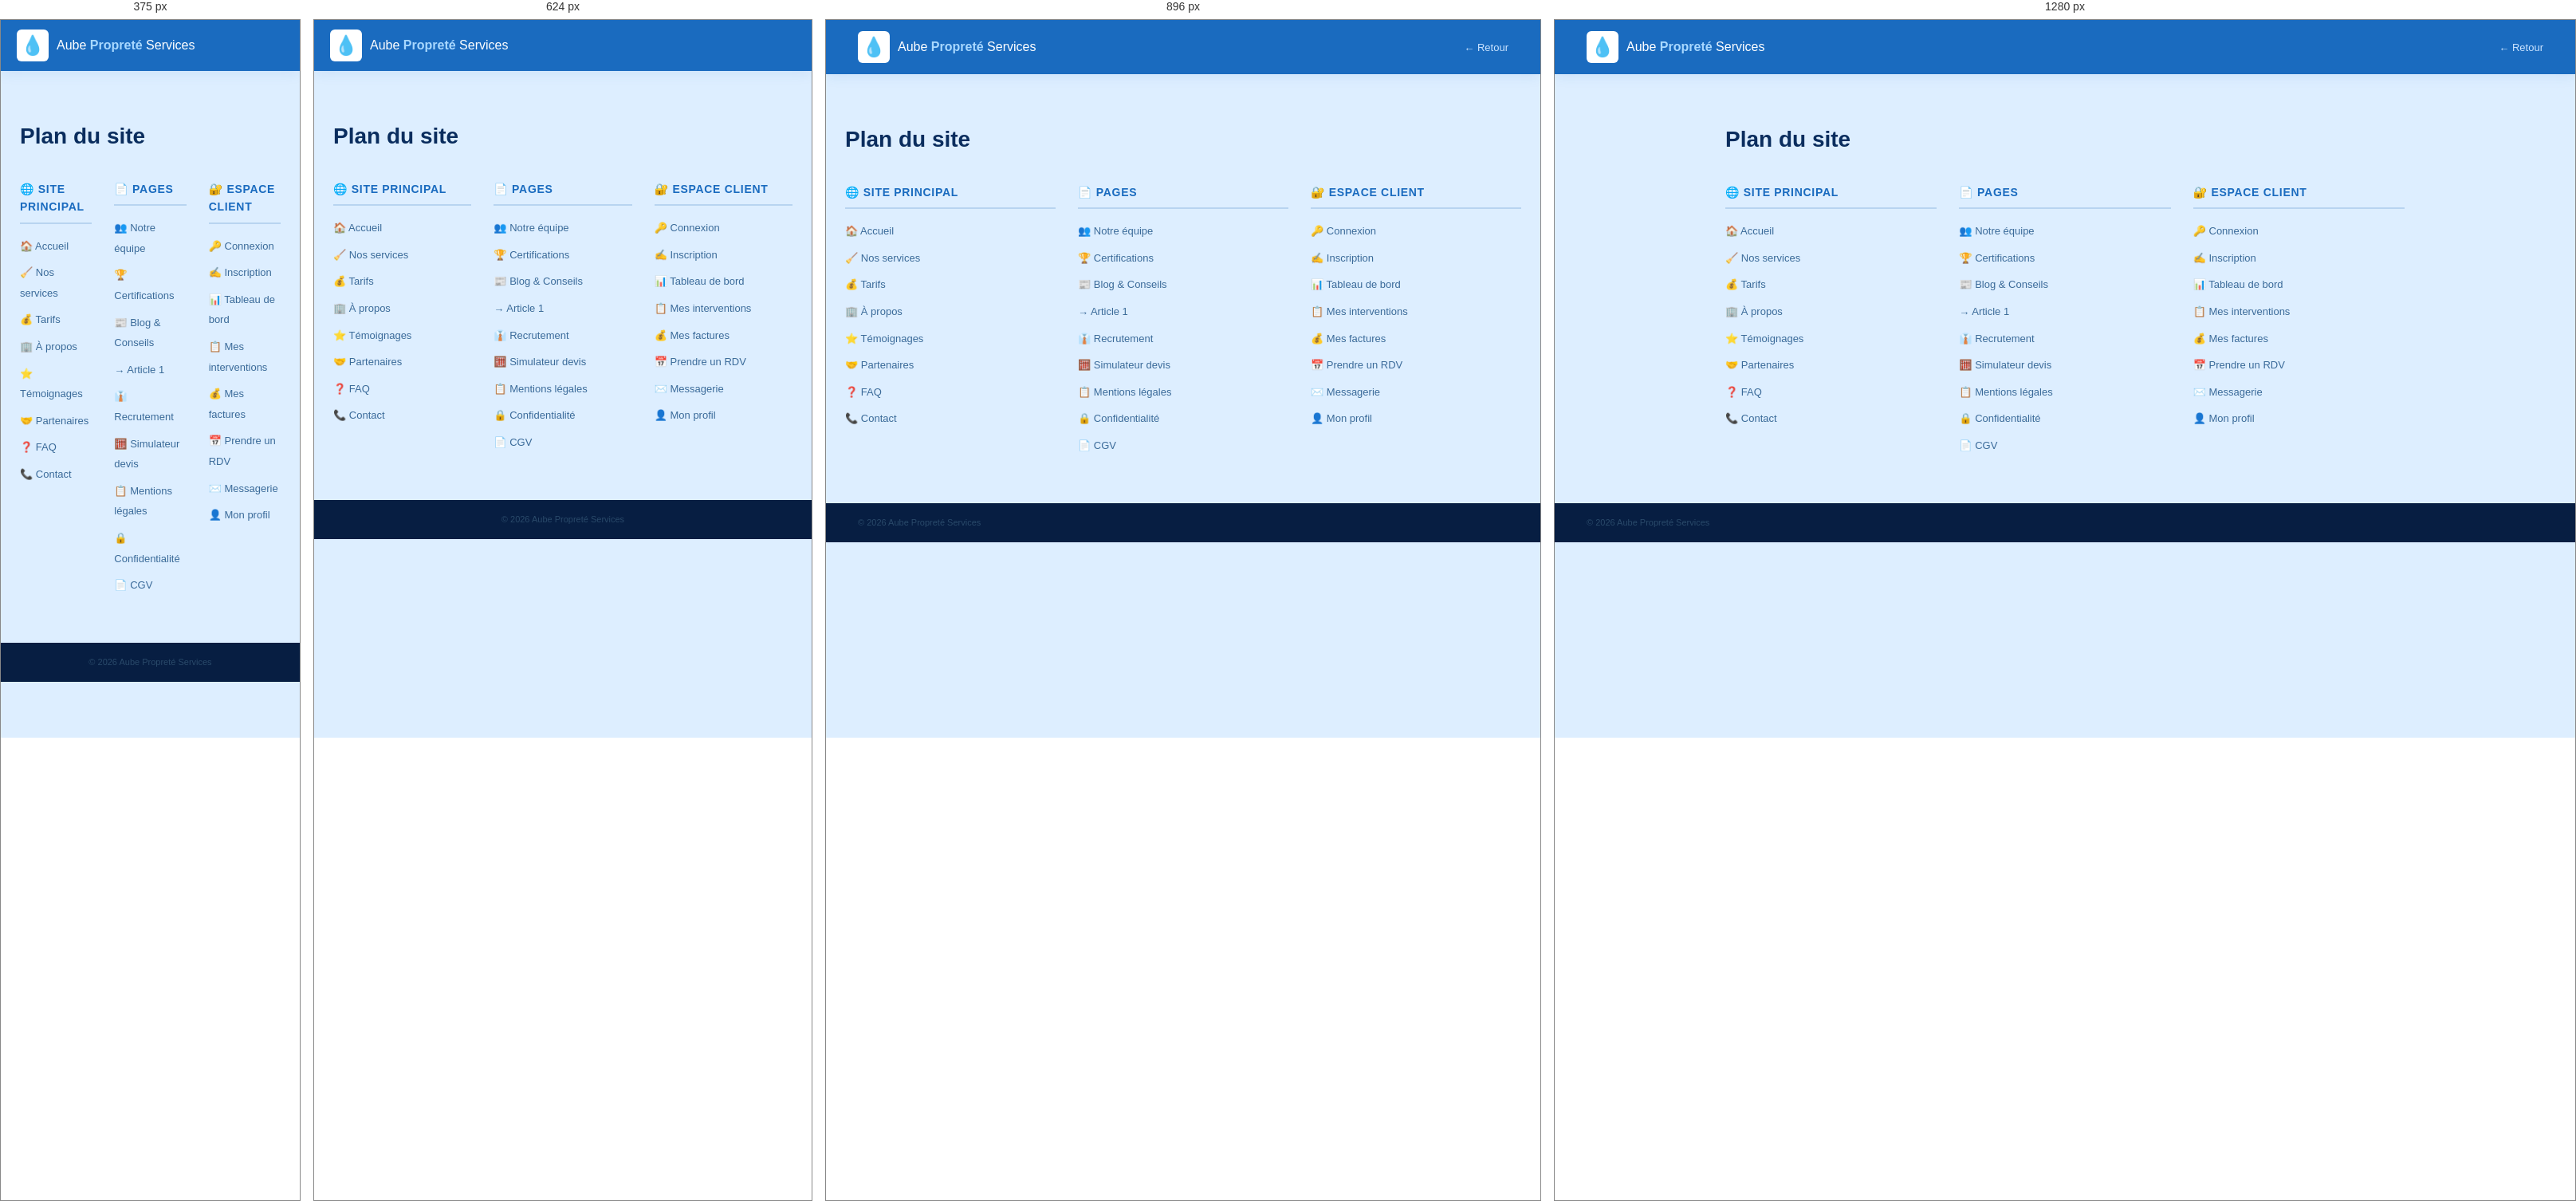
Rendered at 375 px, 624 px, 896 px and 1280 px, left to right.

<!-- file: plan-du-site.html -->
<!DOCTYPE html>
<html lang="fr">
<head>
    <meta charset="UTF-8" />
    <meta name="viewport" content="width=device-width, initial-scale=1.0" />
    <title>Plan du site — Aube Propreté Services</title>
    <link rel="stylesheet" href="css/style.css" />
</head>
<body>
    <header class="header">
        <nav class="navbar">
            <div class="navbar-logo">
                <span class="logo-icon">💧</span>
                <span class="logo-text">Aube <strong>Propreté</strong> Services</span>
            </div>
            <ul class="navbar-links">
                <li><a href="index.html">← Retour</a></li>
            </ul>
        </nav>
    </header>
    <main style="max-width:900px;margin:60px auto;padding:0 24px;">
        <h1 style="font-size:28px;color:var(--texte-titre);margin-bottom:32px;">Plan du site</h1>
        <div style="display:grid;grid-template-columns:repeat(3,1fr);gap:28px;">

            <div>
                <h2 style="font-size:14px;font-weight:700;color:var(--bleu-moyen);text-transform:uppercase;letter-spacing:0.05em;margin-bottom:14px;padding-bottom:8px;border-bottom:2px solid var(--bleu-bordure);">🌐 Site principal</h2>
                <ul style="list-style:none;display:flex;flex-direction:column;gap:8px;">
                    <li><a href="index.html" style="font-size:13px;color:var(--texte-corps);text-decoration:none;">🏠 Accueil</a></li>
                    <li><a href="index.html#services" style="font-size:13px;color:var(--texte-corps);text-decoration:none;">🧹 Nos services</a></li>
                    <li><a href="index.html#tarifs" style="font-size:13px;color:var(--texte-corps);text-decoration:none;">💰 Tarifs</a></li>
                    <li><a href="index.html#about" style="font-size:13px;color:var(--texte-corps);text-decoration:none;">🏢 À propos</a></li>
                    <li><a href="index.html#temoignages" style="font-size:13px;color:var(--texte-corps);text-decoration:none;">⭐ Témoignages</a></li>
                    <li><a href="index.html#partenaires" style="font-size:13px;color:var(--texte-corps);text-decoration:none;">🤝 Partenaires</a></li>
                    <li><a href="index.html#faq" style="font-size:13px;color:var(--texte-corps);text-decoration:none;">❓ FAQ</a></li>
                    <li><a href="index.html#contact" style="font-size:13px;color:var(--texte-corps);text-decoration:none;">📞 Contact</a></li>
                </ul>
            </div>

            <div>
                <h2 style="font-size:14px;font-weight:700;color:var(--bleu-moyen);text-transform:uppercase;letter-spacing:0.05em;margin-bottom:14px;padding-bottom:8px;border-bottom:2px solid var(--bleu-bordure);">📄 Pages</h2>
                <ul style="list-style:none;display:flex;flex-direction:column;gap:8px;">
                    <li><a href="equipe.html" style="font-size:13px;color:var(--texte-corps);text-decoration:none;">👥 Notre équipe</a></li>
                    <li><a href="certifications.html" style="font-size:13px;color:var(--texte-corps);text-decoration:none;">🏆 Certifications</a></li>
                    <li><a href="blog.html" style="font-size:13px;color:var(--texte-corps);text-decoration:none;">📰 Blog & Conseils</a></li>
                    <li><a href="article-1.html" style="font-size:13px;color:var(--texte-corps);text-decoration:none;">→ Article 1</a></li>
                    <li><a href="recrutement.html" style="font-size:13px;color:var(--texte-corps);text-decoration:none;">👔 Recrutement</a></li>
                    <li><a href="simulateur.html" style="font-size:13px;color:var(--texte-corps);text-decoration:none;">🧮 Simulateur devis</a></li>
                    <li><a href="mentions-legales.html" style="font-size:13px;color:var(--texte-corps);text-decoration:none;">📋 Mentions légales</a></li>
                    <li><a href="confidentialite.html" style="font-size:13px;color:var(--texte-corps);text-decoration:none;">🔒 Confidentialité</a></li>
                    <li><a href="cgv.html" style="font-size:13px;color:var(--texte-corps);text-decoration:none;">📄 CGV</a></li>
                </ul>
            </div>

            <div>
                <h2 style="font-size:14px;font-weight:700;color:var(--bleu-moyen);text-transform:uppercase;letter-spacing:0.05em;margin-bottom:14px;padding-bottom:8px;border-bottom:2px solid var(--bleu-bordure);">🔐 Espace client</h2>
                <ul style="list-style:none;display:flex;flex-direction:column;gap:8px;">
                    <li><a href="espace-client/login.html" style="font-size:13px;color:var(--texte-corps);text-decoration:none;">🔑 Connexion</a></li>
                    <li><a href="espace-client/inscription.html" style="font-size:13px;color:var(--texte-corps);text-decoration:none;">✍️ Inscription</a></li>
                    <li><a href="espace-client/dashboard.html" style="font-size:13px;color:var(--texte-corps);text-decoration:none;">📊 Tableau de bord</a></li>
                    <li><a href="espace-client/interventions.html" style="font-size:13px;color:var(--texte-corps);text-decoration:none;">📋 Mes interventions</a></li>
                    <li><a href="espace-client/factures.html" style="font-size:13px;color:var(--texte-corps);text-decoration:none;">💰 Mes factures</a></li>
                    <li><a href="espace-client/rdv.html" style="font-size:13px;color:var(--texte-corps);text-decoration:none;">📅 Prendre un RDV</a></li>
                    <li><a href="espace-client/messagerie.html" style="font-size:13px;color:var(--texte-corps);text-decoration:none;">✉️ Messagerie</a></li>
                    <li><a href="espace-client/profil.html" style="font-size:13px;color:var(--texte-corps);text-decoration:none;">👤 Mon profil</a></li>
                </ul>
            </div>

        </div>
    </main>
    <footer class="footer">
        <div class="footer-bottom">
            <p class="footer-copy">© 2026 Aube Propreté Services</p>
        </div>
    </footer>
</body>
</html>

/* @media block from style.css */
@media (max-width: 1024px) {

    .navbar-links {
        gap: 14px;
    }

    .services-grid {
        grid-template-columns: repeat(2, 1fr);
    }

    .process-grid {
        grid-template-columns: repeat(2, 1fr);
    }

    .tarifs-grid {
        grid-template-columns: repeat(2, 1fr);
    }

    .partenaires-grid {
        grid-template-columns: repeat(3, 1fr);
    }

    .footer-body {
        grid-template-columns: 1fr 1fr 1fr;
        gap: 24px;
    }

    .stats-bar {
        grid-template-columns: repeat(3, 1fr);
    }
}

/* @media block from style.css */
@media (max-width: 768px) {

    /* Topbar cachée sur mobile */
    .topbar {
        display: none;
    }

    /* Navbar mobile */
    .navbar {
        padding: 12px 20px;
        flex-wrap: wrap;
        position: relative;
    }

    /* Liens cachés par défaut sur mobile */
    .navbar-links {
        display: none;
        width: 100%;
        flex-direction: column;
        gap: 0;
        background-color: var(--bleu-fonce);
        border-radius: var(--radius);
        margin-top: 12px;
        padding: 10px 0;
    }

    /* Quand le menu est ouvert — JS ajoutera cette classe */
    .navbar-links.open {
        display: flex;
    }

    .navbar-links li a {
        display: block;
        padding: 12px 20px;
        border-bottom: 1px solid rgba(255,255,255,0.05);
    }

    /* Burger visible sur mobile */
    .burger {
        display: flex;
    }

    .btn-devis {
        display: none;
    }

    /* Hero en colonne sur mobile */
    .hero {
        flex-direction: column;
        padding: 40px 20px 0;
        gap: 30px;
    }

    .hero-image {
        width: 100%;
    }

    .hero-title {
        font-size: 26px;
    }

    /* Sections en padding réduit */
    .services,
    .about,
    .process,
    .tarifs,
    .temoignages,
    .partenaires,
    .faq,
    .contact {
        padding: var(--padding-section-mobile);
    }

    /* Grilles en 1 colonne */
    .services-grid {
        grid-template-columns: 1fr;
    }

    .about {
        flex-direction: column;
    }

    .about-images {
        width: 100%;
    }

    .process-grid {
        grid-template-columns: 1fr 1fr;
    }

    .tarifs-grid {
        grid-template-columns: 1fr;
    }

    .temoignages-grid {
        grid-template-columns: 1fr;
    }

    .partenaires-grid {
        grid-template-columns: repeat(2, 1fr);
    }

    .contact-grid {
        grid-template-columns: 1fr;
    }

    .form-row {
        grid-template-columns: 1fr;
    }

    .stats-bar {
        grid-template-columns: repeat(2, 1fr);
        padding: 16px 20px;
    }

    .footer-cta {
        flex-direction: column;
        text-align: center;
        padding: 30px 20px;
    }

    .footer-body {
        grid-template-columns: 1fr 1fr;
        padding: 30px 20px;
    }

    .footer-bottom {
        flex-direction: column;
        text-align: center;
        padding: 16px 20px;
        gap: 10px;
    }
}

/* @media block from style.css */
@media (max-width: 480px) {

    .hero-title {
        font-size: 22px;
    }

    .section-title {
        font-size: 20px;
    }

    .process-grid {
        grid-template-columns: 1fr;
    }

    .footer-body {
        grid-template-columns: 1fr;
    }

    .partenaires-grid {
        grid-template-columns: 1fr 1fr;
    }
}